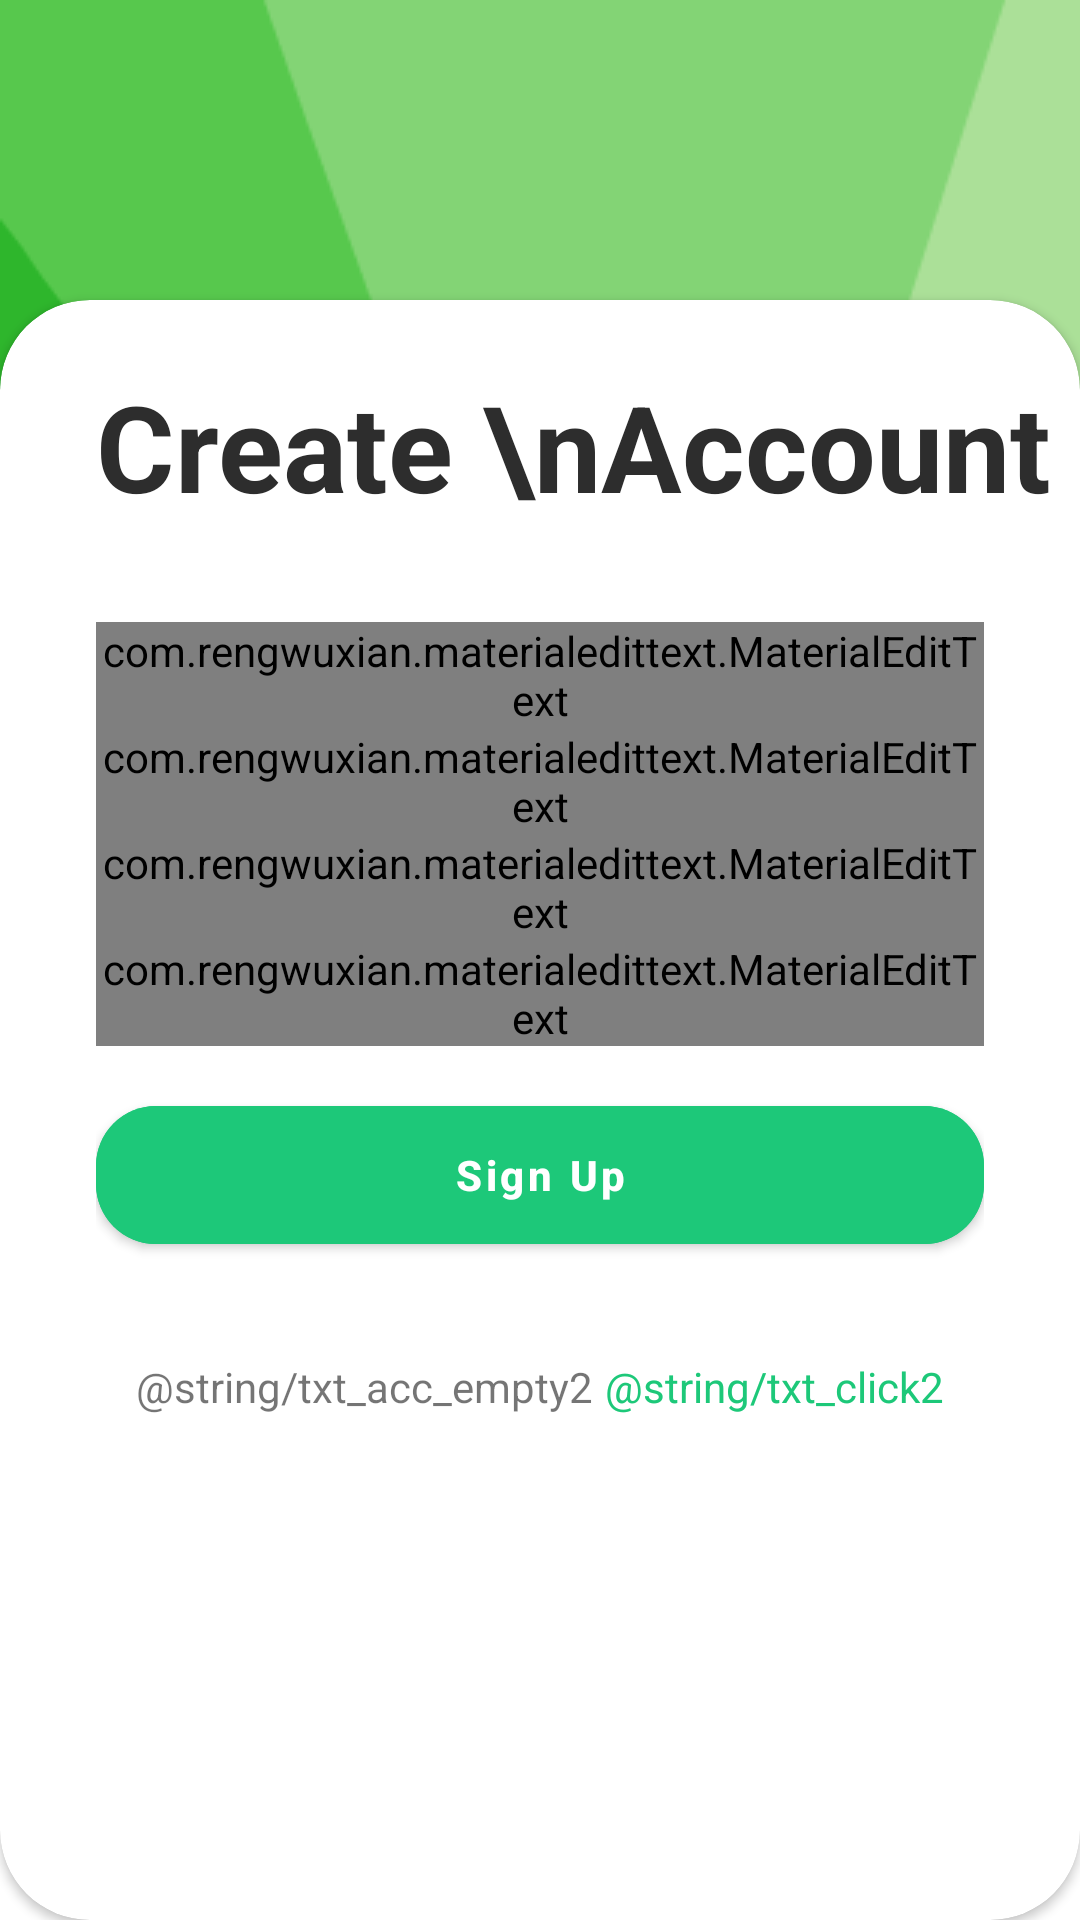

The Android layout XML behind this screen, and the referenced resources:
<!-- AndroidManifest.xml: activity theme SingUpNoActionBar -->
<!-- res/layout/activity_sign_up.xml -->
<?xml version="1.0" encoding="utf-8"?>
<androidx.constraintlayout.widget.ConstraintLayout xmlns:android="http://schemas.android.com/apk/res/android"
    xmlns:app="http://schemas.android.com/apk/res-auto"
    xmlns:tools="http://schemas.android.com/tools"
    android:layout_width="match_parent"
    android:layout_height="match_parent"
    tools:context=".ui.SignUpActivity"
    android:orientation="vertical">

    
    <View
        android:id="@+id/background"
        android:layout_width="match_parent"
        android:layout_height="173dp"
        android:layout_alignParentStart="true"
        android:layout_alignParentTop="true"
        android:layout_alignParentEnd="true"
        android:background="@drawable/background_login"
        app:layout_constraintEnd_toEndOf="parent"
        app:layout_constraintHorizontal_bias="0.0"
        app:layout_constraintStart_toStartOf="parent"
        app:layout_constraintTop_toTopOf="parent" />

    <androidx.cardview.widget.CardView
        android:id="@+id/rectangle_1"
        android:layout_width="match_parent"
        android:layout_height="match_parent"
        android:layout_alignParentStart="true"
        android:layout_alignParentTop="true"
        android:layout_marginStart="0dp"
        android:layout_marginTop="100dp"
        android:background="@drawable/rectangle_1"
        app:cardCornerRadius="30dp"
        app:layout_constraintEnd_toEndOf="parent"
        app:layout_constraintHorizontal_bias="0.0"
        app:layout_constraintStart_toStartOf="parent"
        tools:layout_editor_absoluteY="135dp" >

        <RelativeLayout
            android:layout_width="match_parent"
            android:layout_height="match_parent">

            <TextView
                android:id="@+id/tv_judul"
                android:layout_width="wrap_content"
                android:layout_height="wrap_content"
                android:layout_marginStart="@dimen/dp32"
                android:layout_marginTop="@dimen/dp22"
                android:textStyle="bold"
                android:text="Create \nAccount"
                android:textColor="#2d2d2d"
                android:textSize="40sp" />

            <LinearLayout
                android:layout_width="match_parent"
                android:layout_height="match_parent"
                android:layout_below="@id/tv_judul"
                android:orientation="vertical"
                android:padding="@dimen/dp32">

                <com.rengwuxian.materialedittext.MaterialEditText
                    android:id="@+id/edt_username"
                    android:layout_width="match_parent"
                    android:layout_height="wrap_content"
                    app:met_floatingLabel="highlight"
                    android:textColorHighlight="#BABABA"
                    app:met_primaryColor="#1DC879"
                    android:hint="@string/username"/>

                <com.rengwuxian.materialedittext.MaterialEditText
                    android:id="@+id/edt_email"
                    android:layout_width="match_parent"
                    android:layout_height="wrap_content"
                    app:met_floatingLabel="highlight"
                    android:textColorHighlight="#BABABA"
                    app:met_primaryColor="#1DC879"
                    android:hint="@string/email"
                    android:inputType="textEmailAddress"/>

                <com.rengwuxian.materialedittext.MaterialEditText
                    android:id="@+id/edt_mobile"
                    android:layout_width="match_parent"
                    android:layout_height="wrap_content"
                    app:met_floatingLabel="highlight"
                    android:textColorHighlight="#BABABA"
                    app:met_primaryColor="#1DC879"
                    android:hint="@string/mobile_optional"
                    android:inputType="number"/>

                <com.rengwuxian.materialedittext.MaterialEditText
                    android:id="@+id/edt_password"
                    android:layout_width="match_parent"
                    android:layout_height="wrap_content"
                    app:met_floatingLabel="highlight"
                    android:textColorHighlight="#BABABA"
                    app:met_primaryColor="#1DC879"
                    android:hint="@string/password" />

                <com.google.android.material.button.MaterialButton
                    android:id="@+id/btn_signup"
                    android:layout_width="match_parent"
                    android:layout_height="58dp"
                    android:layout_marginTop="14dp"
                    android:backgroundTint="#1DC879"
                    app:cornerRadius="20dp"
                    android:text="@string/sign_up"
                    android:textAllCaps="false"
                    android:textColor="@color/white"
                    android:textStyle="bold" />

                <LinearLayout
                    android:layout_width="match_parent"
                    android:layout_height="wrap_content"
                    android:layout_marginTop="@dimen/dp32"
                    android:gravity="center"
                    android:orientation="horizontal">

                    <com.google.android.material.textview.MaterialTextView
                        android:layout_width="wrap_content"
                        android:layout_height="wrap_content"
                        android:text="@string/txt_acc_empty2" />

                    <com.google.android.material.textview.MaterialTextView
                        android:id="@+id/txt_login"
                        android:layout_width="wrap_content"
                        android:layout_height="wrap_content"
                        android:layout_marginStart="@dimen/dp4"
                        android:textColor="#1DC879"
                        android:text="@string/txt_click2" />

                </LinearLayout>
            </LinearLayout>
        </RelativeLayout>
    </androidx.cardview.widget.CardView>

    <androidx.appcompat.widget.LinearLayoutCompat
        android:id="@+id/progress_layout_signup"
        style="@style/ProgressLayout"
        app:layout_constraintBottom_toBottomOf="parent"
        app:layout_constraintEnd_toEndOf="parent"
        app:layout_constraintStart_toStartOf="parent"
        app:layout_constraintTop_toTopOf="parent">

        <ProgressBar
            android:layout_width="wrap_content"
            android:layout_height="wrap_content" />

    </androidx.appcompat.widget.LinearLayoutCompat>

</androidx.constraintlayout.widget.ConstraintLayout>
<!-- resources referenced by this layout -->
<resources>
  <dimen name="dp22">22dp</dimen>
  <dimen name="dp32">32dp</dimen>
  <dimen name="dp4">4dp</dimen>
  <!-- drawable background_login: png bitmap (drawable, 2819 bytes) -->
  <!-- drawable rectangle_1 (drawable) -->
  <vector
      xmlns:android="http://schemas.android.com/apk/res/android"
      xmlns:aapt="http://schemas.android.com/aapt"
      android:width="363dp"
      android:height="534dp"
      android:viewportWidth="363"
      android:viewportHeight="534"
      >
  
      <group>
  
          <clip-path
              android:pathData="M0 0H363V534H0V0Z"
              />
  
          <path
              android:pathData="M0 0V534H363V0"
              android:fillColor="#FFFFFF"
              />
  
      </group>
  
  </vector>
  <string name="email">Email</string>
  <string name="mobile_optional">Mobile (optional)</string>
  <string name="password">Password</string>
  <string name="sign_up">Sign Up</string>
  <string name="username">Username</string>
  <style name="ProgressLayout">
          <item name="android:layout_width">match_parent</item>
          <item name="android:layout_height">match_parent</item>
          <item name="android:background">@color/cardview_shadow_end_color</item>
          <item name="android:gravity">center</item>
          <item name="android:orientation">vertical</item>
          <item name="android:visibility">gone</item>
      </style>
  <style name="SingUpNoActionBar" parent="Theme.MaterialComponents.DayNight.NoActionBar" />
  <!-- not gathered from this repository: default colours our renderer supplied (Android Studio template values) -->
  <color name="white">#FFFFFFFF</color>
</resources>
